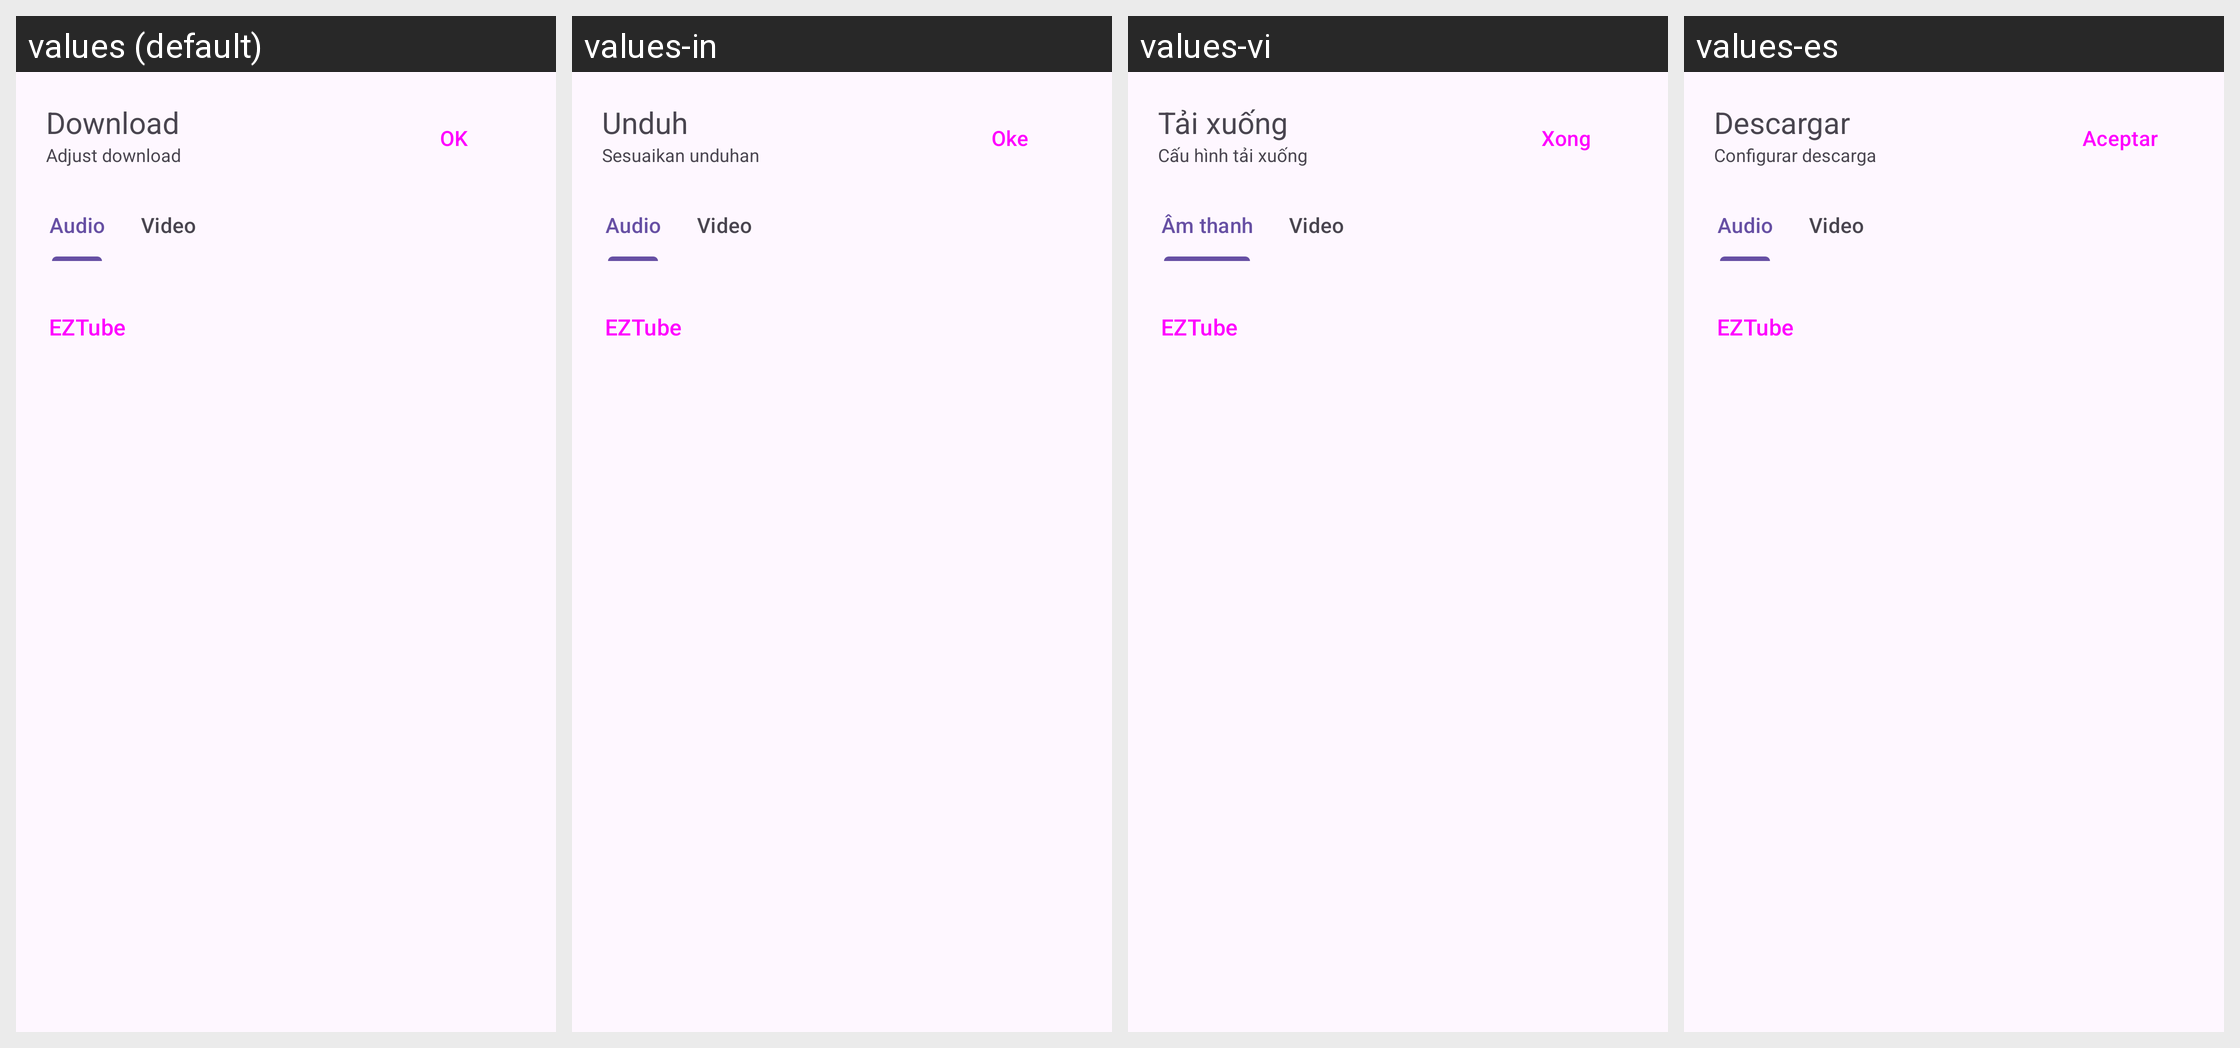

This grid shows one Android layout under several languages. Give, for every string resource on the screen, its name, the default text and each shown locale's text.
Android screen res/layout/configure_download_bottom_sheet.xml rendered under 4 locales, left to right: values (default), values-in, values-vi, values-es. Device: Nexus 5 (rendered at 1080×1920; each locale shown at half size, 540×960, under a caption strip naming it); theme BaseTheme.
Other locales in the repository, not shown: values-ar, values-arq, values-arz, values-az, values-bg, values-bn, values-bn-rIN, values-ca, values-ckb, values-cs, values-de, values-el, values-et, values-fa, values-fi, values-fil, values-fr, values-hi, values-hu, values-it, values-iw, values-ja, values-ji, values-ka, values-ko, values-lv, values-mk, values-mr, values-mrh, values-ms, values-nb-rNO, values-nl, values-nn, values-or, values-pa, values-pl, values-pt, values-pt-rBR, values-ro, values-ru, values-sa, values-si, values-sk, values-sl, values-sq-rAL, values-sr, values-sv, values-sw, values-ta, values-th, values-tr, values-tr-rTR, values-uk, values-ur, values-zh-rCN, values-zh-rTW.
Strings drawn on this screen, with the default value and each locale's value (text and hints the layout hard-codes, and strings that could not be matched under every locale, appear in the picture but are not listed):

download
  values: Download
  values-in: Unduh
  values-vi: Tải xuống
  values-es: Descargar

configure_download
  values: Adjust download
  values-in: Sesuaikan unduhan
  values-vi: Cấu hình tải xuống
  values-es: Configurar descarga

ok
  values: OK
  values-in: Oke
  values-vi: Xong
  values-es: Aceptar

audio
  values: Audio
  values-in: Audio
  values-vi: Âm thanh
  values-es: Audio

video
  values: Video
  values-in: Video
  values-vi: Video
  values-es: Video

app_name
  values: EZTube
  values-in: EZTube  [not translated; the default value is used]
  values-vi: EZTube  [not translated; the default value is used]
  values-es: EZTube  [not translated; the default value is used]
